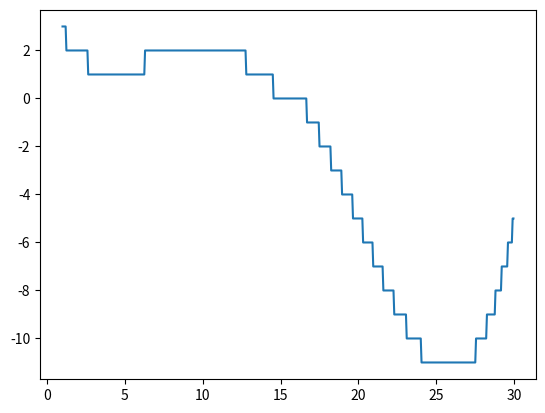

Recreate this plot in Python.
import numpy as np
from sympy import *
import numpy as np
import matplotlib.pyplot as plt
from math import sin, exp
from scipy.optimize import minimize, differential_evolution


def f(x):
    return int(sin(x/5) * exp(x / 10) + 5 * exp(-x / 2))


res = minimize(f, 3, bounds=[(1, 30)])


res = minimize(f, 30, bounds=[(1, 30)], method='BFGS')
print(f(res.x))

res = differential_evolution(f, bounds=[(1, 30)])
print(round(f(res.x), 2))

x = np.arange(1, 30, 0.05)
y = list(map(f, x))
# print(y)

plt.plot(x, y)
plt.show()
